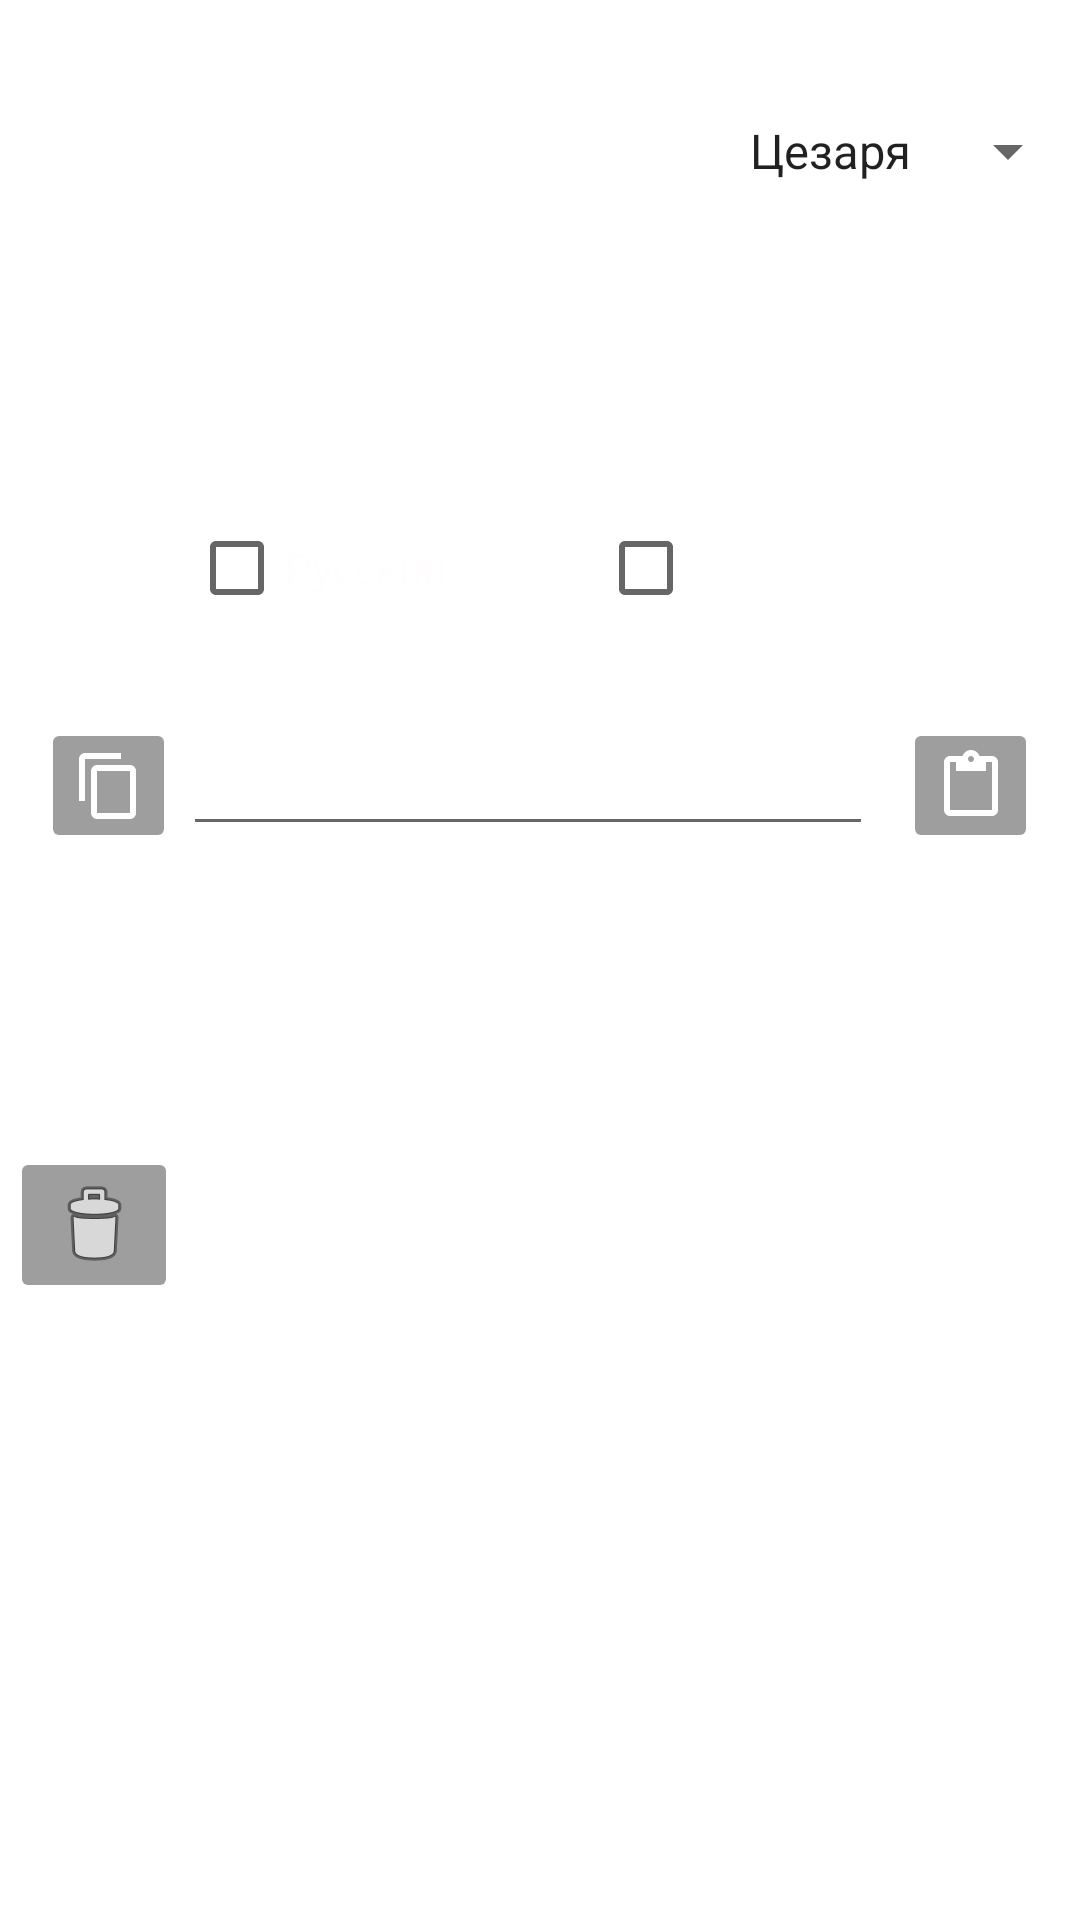

This screen was rendered from an Android layout file. Write that file and the resources it references.
<!-- AndroidManifest.xml: application theme Theme.MyApplycationCipher -->
<!-- res/layout/activity_hack.xml -->
<?xml version="1.0" encoding="utf-8"?>
<androidx.constraintlayout.widget.ConstraintLayout xmlns:android="http://schemas.android.com/apk/res/android"
    xmlns:app="http://schemas.android.com/apk/res-auto"
    xmlns:tools="http://schemas.android.com/tools"
    android:layout_width="match_parent"
    android:layout_height="match_parent"
    android:fitsSystemWindows="true"
    android:background="@drawable/treugolniki_geometricheskij_mozaika_124638_2160x3840"
    android:hapticFeedbackEnabled="false"
    tools:context=".MainActivity">


    <TextView
        android:id="@+id/encrDecryTVHack"
        android:layout_width="220dp"
        android:layout_height="300dp"
        android:gravity="center|fill_horizontal"
        android:hint="Расшифрованные варианты"
        android:textColor="@color/white"
        android:textColorHint="@color/white"
        android:textIsSelectable="true"
        app:layout_constraintBottom_toBottomOf="parent"
        app:layout_constraintEnd_toEndOf="parent"
        app:layout_constraintHorizontal_bias="0.497"
        app:layout_constraintStart_toStartOf="parent"
        app:layout_constraintTop_toTopOf="parent"
        app:layout_constraintVertical_bias="0.762" />

    <Button
        android:id="@+id/ButtonHack"
        style="?android:attr/borderlessButtonStyle"
        android:layout_width="wrap_content"
        android:layout_height="wrap_content"
        android:backgroundTint="?attr/colorControlHighlight"
        android:ellipsize="none"
        android:text="hack"
        android:textColor="@color/white"
        android:textSize="14sp"
        app:layout_constraintBottom_toBottomOf="parent"
        app:layout_constraintEnd_toEndOf="parent"
        app:layout_constraintHorizontal_bias="0.495"
        app:layout_constraintStart_toStartOf="parent"
        app:layout_constraintTop_toTopOf="parent"
        app:layout_constraintVertical_bias="0.952" />

    <EditText
        android:id="@+id/inputTextHack"
        android:layout_width="230dp"
        android:layout_height="wrap_content"
        android:ems="10"
        android:hint="Введите текст"
        android:inputType="textPersonName"
        android:textColor="@color/white"
        android:textColorHint="@color/white"
        app:layout_constraintBottom_toBottomOf="parent"
        app:layout_constraintEnd_toEndOf="parent"
        app:layout_constraintHorizontal_bias="0.469"
        app:layout_constraintStart_toStartOf="parent"
        app:layout_constraintTop_toTopOf="parent"
        app:layout_constraintVertical_bias="0.402" />

    <ImageButton
        android:id="@+id/pasteTextHack"
        android:layout_width="45dp"
        android:layout_height="45dp"
        android:backgroundTint="@color/material_on_background_disabled"
        android:onClick="onClickPasteTextHack"
        android:src="?attr/actionModePasteDrawable"
        app:layout_constraintBottom_toBottomOf="parent"
        app:layout_constraintEnd_toEndOf="parent"
        app:layout_constraintHorizontal_bias="0.956"
        app:layout_constraintStart_toStartOf="parent"
        app:layout_constraintTop_toTopOf="parent"
        app:layout_constraintVertical_bias="0.402" />

    <ImageButton
        android:id="@+id/copyTextHack"
        android:layout_width="45dp"
        android:layout_height="45dp"
        android:backgroundTint="@color/material_on_background_disabled"
        android:onClick="onClickCopyTextHack"
        android:src="?attr/actionModeCopyDrawable"
        app:layout_constraintBottom_toBottomOf="parent"
        app:layout_constraintEnd_toEndOf="parent"
        app:layout_constraintHorizontal_bias="0.043"
        app:layout_constraintStart_toStartOf="parent"
        app:layout_constraintTop_toTopOf="parent"
        app:layout_constraintVertical_bias="0.402" />

    <Spinner
        android:id="@+id/spinnerHack"
        android:layout_width="wrap_content"
        android:layout_height="wrap_content"
        android:entries="@array/ChoiceHack"
        android:gravity="center_horizontal"
        app:layout_constraintBottom_toBottomOf="parent"
        app:layout_constraintEnd_toEndOf="parent"
        app:layout_constraintHorizontal_bias="1.0"
        app:layout_constraintStart_toStartOf="parent"
        app:layout_constraintTop_toTopOf="parent"
        app:layout_constraintVertical_bias="0.062" />

    <TextView
        android:id="@+id/hackTV"
        android:layout_width="wrap_content"
        android:layout_height="wrap_content"
        android:text="Виды шифров:"
        android:textColor="@color/white"
        android:textColorHint="@color/white"
        android:textSize="18sp"
        app:layout_constraintBottom_toBottomOf="parent"
        app:layout_constraintEnd_toStartOf="@+id/spinnerHack"
        app:layout_constraintHorizontal_bias="1.0"
        app:layout_constraintStart_toStartOf="parent"
        app:layout_constraintTop_toTopOf="parent"
        app:layout_constraintVertical_bias="0.062" />

    <CheckBox
        android:id="@+id/checkBoxRU"
        android:layout_width="wrap_content"
        android:layout_height="wrap_content"
        android:text="Русский"
        android:textColor="#FFFDFD"
        app:layout_constraintBottom_toBottomOf="parent"
        app:layout_constraintEnd_toEndOf="parent"
        app:layout_constraintHorizontal_bias="0.23"
        app:layout_constraintStart_toStartOf="parent"
        app:layout_constraintTop_toTopOf="parent"
        app:layout_constraintVertical_bias="0.279" />

    <CheckBox
        android:id="@+id/checkBoxEN"
        android:layout_width="wrap_content"
        android:layout_height="wrap_content"
        android:text="Английский"
        android:textColor="#FFFFFF"
        app:layout_constraintBottom_toBottomOf="parent"
        app:layout_constraintEnd_toEndOf="parent"
        app:layout_constraintHorizontal_bias="0.797"
        app:layout_constraintStart_toStartOf="parent"
        app:layout_constraintTop_toTopOf="parent"
        app:layout_constraintVertical_bias="0.279" />

    <TextView
        android:id="@+id/textView"
        android:layout_width="wrap_content"
        android:layout_height="wrap_content"
        android:layout_marginStart="173dp"
        android:layout_marginTop="167dp"
        android:layout_marginEnd="182dp"
        android:layout_marginBottom="37dp"
        android:text="Выберите алфавит"
        android:textColor="#FFFFFF"
        app:layout_constraintBottom_toTopOf="@+id/checkBoxEN"
        app:layout_constraintEnd_toEndOf="parent"
        app:layout_constraintStart_toStartOf="parent"
        app:layout_constraintTop_toTopOf="parent" />

    <ImageButton
        android:id="@+id/imageButton"
        android:layout_width="wrap_content"
        android:layout_height="wrap_content"
        android:backgroundTint="@color/material_on_background_disabled"
        android:onClick="onClickClearHack"
        app:layout_constraintBottom_toBottomOf="parent"
        app:layout_constraintEnd_toEndOf="parent"
        app:layout_constraintHorizontal_bias="0.011"
        app:layout_constraintStart_toStartOf="parent"
        app:layout_constraintTop_toTopOf="parent"
        app:layout_constraintVertical_bias="0.65"
        app:srcCompat="@android:drawable/ic_menu_delete" />

</androidx.constraintlayout.widget.ConstraintLayout>
<!-- resources referenced by this layout -->
<resources>
  <string-array name="ChoiceHack">
          <item>Цезаря</item>
      </string-array>
  <style name="Theme.MyApplycationCipher" parent="Theme.MaterialComponents.DayNight.DarkActionBar">
          
          <item name="colorPrimary">@color/purple_500</item>
          <item name="colorPrimaryVariant">@color/purple_700</item>
          <item name="colorOnPrimary">@color/white</item>
          
          <item name="colorSecondary">@color/teal_200</item>
          <item name="colorSecondaryVariant">@color/teal_700</item>
          <item name="colorOnSecondary">@color/black</item>
          
          <item name="android:statusBarColor" tools:targetApi="l">?attr/colorPrimaryVariant</item>
          
      </style>
  <!-- not gathered from this repository: default colours our renderer supplied (Android Studio template values) -->
  <color name="purple_500">#FF6200EE</color>
  <color name="purple_700">#FF3700B3</color>
  <color name="teal_200">#FF03DAC5</color>
  <color name="teal_700">#FF018786</color>
  <color name="black">#FF000000</color>
  <color name="white">#FFFFFFFF</color>
</resources>
